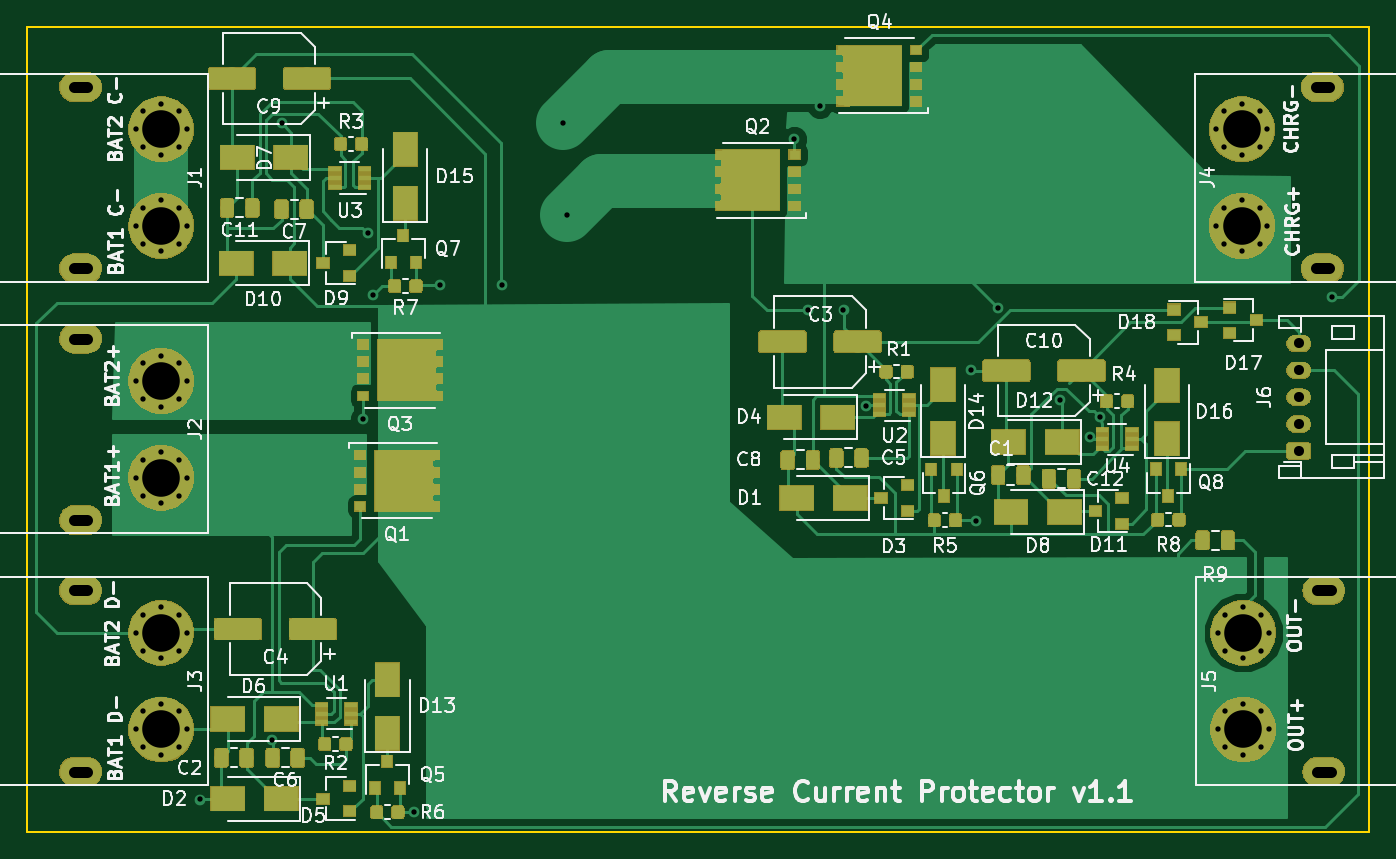
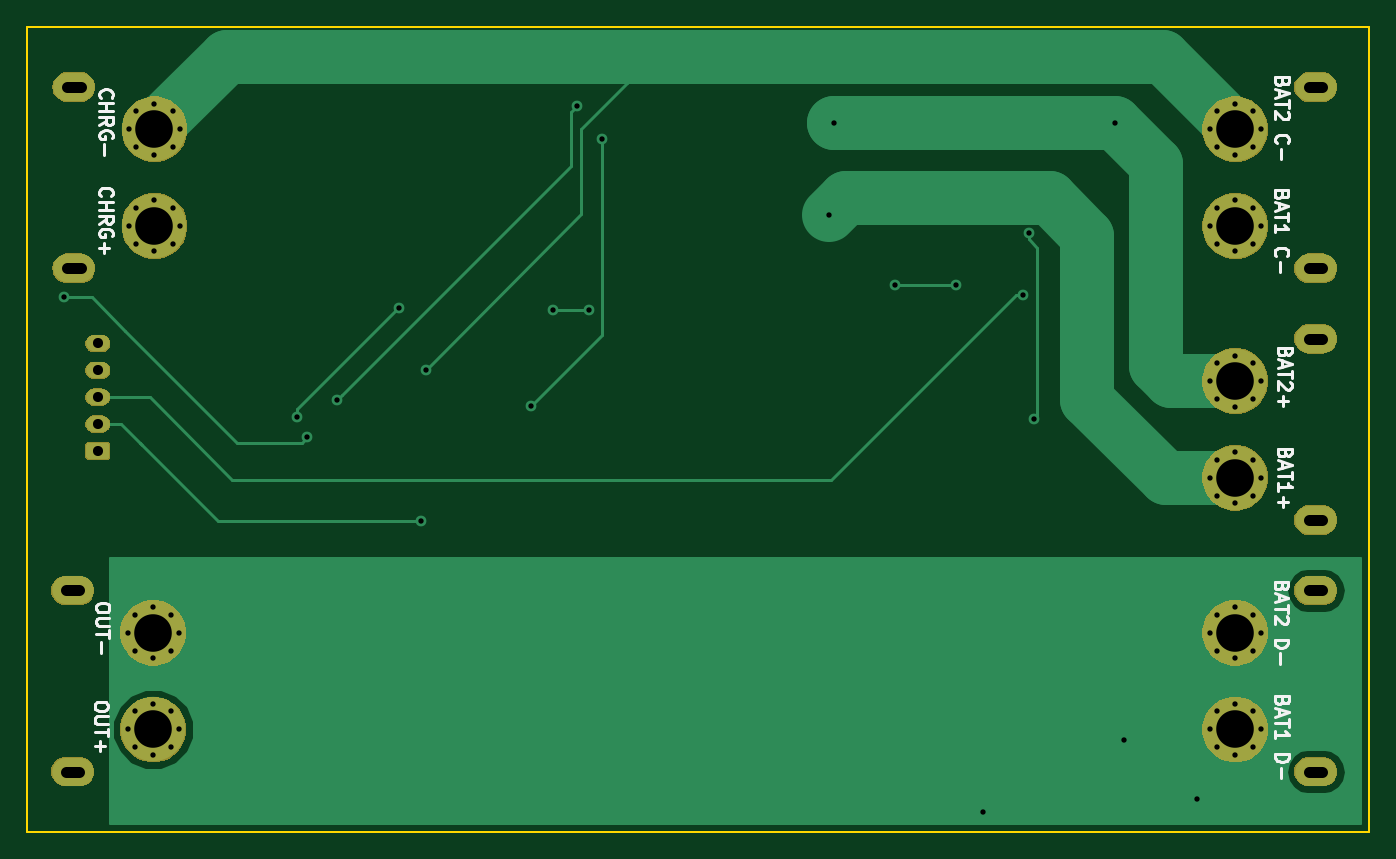
Circuit board: 8 layer files. Board 100.0 x 60.0 mm.
- bottom_copper: ppboard-B.Cu.gbr (14396 bytes)
- bottom_mask: ppboard-B.Mask.gbr (31731 bytes)
- bottom_silk: ppboard-B.SilkS.gbr (12066 bytes)
- outline: ppboard-Edge.Cuts.gbr (674 bytes)
- top_copper: ppboard-F.Cu.gbr (122675 bytes)
- top_mask: ppboard-F.Mask.gbr (93688 bytes)
- top_silk: ppboard-F.SilkS.gbr (73654 bytes)
- drill: ppboard.drl (2416 bytes)

=== bottom_copper: ppboard-B.Cu.gbr (14396 bytes, source omitted) ===
=== bottom_mask: ppboard-B.Mask.gbr (31731 bytes, source omitted) ===
=== bottom_silk: ppboard-B.SilkS.gbr (12066 bytes, source omitted) ===
=== outline: ppboard-Edge.Cuts.gbr ===
G04 #@! TF.GenerationSoftware,KiCad,Pcbnew,5.0.1*
G04 #@! TF.CreationDate,2019-04-07T22:06:23+02:00*
G04 #@! TF.ProjectId,ppboard,7070626F6172642E6B696361645F7063,rev?*
G04 #@! TF.SameCoordinates,Original*
G04 #@! TF.FileFunction,Profile,NP*
%FSLAX46Y46*%
G04 Gerber Fmt 4.6, Leading zero omitted, Abs format (unit mm)*
G04 Created by KiCad (PCBNEW 5.0.1) date Sun Apr  7 22:06:23 2019*
%MOMM*%
%LPD*%
G01*
G04 APERTURE LIST*
%ADD10C,0.150000*%
G04 APERTURE END LIST*
D10*
X92000000Y-95000000D02*
X92000000Y-35000000D01*
X192000000Y-95000000D02*
X92000000Y-95000000D01*
X192000000Y-35000000D02*
X192000000Y-95000000D01*
X92000000Y-35000000D02*
X192000000Y-35000000D01*
M02*

=== top_copper: ppboard-F.Cu.gbr (122675 bytes, source omitted) ===
=== top_mask: ppboard-F.Mask.gbr (93688 bytes, source omitted) ===
=== top_silk: ppboard-F.SilkS.gbr (73654 bytes, source omitted) ===
=== drill: ppboard.drl ===
M48
;DRILL file {KiCad 5.0.1} date Sun Apr  7 22:06:44 2019
;FORMAT={-:-/ absolute / inch / decimal}
FMAT,2
INCH,TZ
T1C0.0157
T2C0.0295
T3C0.0315
T4C0.1102
%
G90
G05
M72
T1
X4.1291Y-3.6445
X4.3416Y-3.4695
X4.3691Y-1.662
X4.6063Y-2.5285
X4.6216Y-1.9844
X4.6366Y-2.1645
X4.7566Y-3.682
X4.8341Y-2.137
X5.0141Y-2.137
X5.1929Y-1.6614
X5.2067Y-1.9311
X5.872Y-1.7077
X5.9116Y-2.2095
X5.9466Y-1.612
X6.0166Y-2.2095
X6.0816Y-2.4911
X6.3891Y-2.3845
X6.4041Y-2.827
X6.4691Y-2.202
X6.6501Y-2.4733
X6.7381Y-2.5827
X6.7675Y-2.5219
X7.4491Y-2.172
X3.9409Y-2.4173
X3.9409Y-2.7008
X3.9628Y-2.3644
X3.9628Y-2.4702
X3.9628Y-2.6479
X3.9628Y-2.7537
X4.0157Y-2.3425
X4.0157Y-2.4921
X4.0157Y-2.626
X4.0157Y-2.7756
X4.0687Y-2.3644
X4.0687Y-2.4702
X4.0687Y-2.6479
X4.0687Y-2.7537
X4.0906Y-2.4173
X4.0906Y-2.7008
X7.1142Y-3.1555
X7.1142Y-3.439
X7.1361Y-3.1026
X7.1361Y-3.2084
X7.1361Y-3.3861
X7.1361Y-3.4919
X7.189Y-3.0807
X7.189Y-3.2303
X7.189Y-3.3642
X7.189Y-3.5138
X7.2419Y-3.1026
X7.2419Y-3.2084
X7.2419Y-3.3861
X7.2419Y-3.4919
X7.2638Y-3.1555
X7.2638Y-3.439
X7.1102Y-1.6791
X7.1102Y-1.9626
X7.1321Y-1.6262
X7.1321Y-1.732
X7.1321Y-1.9097
X7.1321Y-2.0155
X7.185Y-1.6043
X7.185Y-1.7539
X7.185Y-1.8878
X7.185Y-2.0374
X7.238Y-1.6262
X7.238Y-1.732
X7.238Y-1.9097
X7.238Y-2.0155
X7.2598Y-1.6791
X7.2598Y-1.9626
X3.9409Y-1.6791
X3.9409Y-1.9626
X3.9628Y-1.6262
X3.9628Y-1.732
X3.9628Y-1.9097
X3.9628Y-2.0155
X4.0157Y-1.6043
X4.0157Y-1.7539
X4.0157Y-1.8878
X4.0157Y-2.0374
X4.0687Y-1.6262
X4.0687Y-1.732
X4.0687Y-1.9097
X4.0687Y-2.0155
X4.0906Y-1.6791
X4.0906Y-1.9626
X3.9409Y-3.1555
X3.9409Y-3.439
X3.9628Y-3.1026
X3.9628Y-3.2084
X3.9628Y-3.3861
X3.9628Y-3.4919
X4.0157Y-3.0807
X4.0157Y-3.2303
X4.0157Y-3.3642
X4.0157Y-3.5138
X4.0687Y-3.1026
X4.0687Y-3.2084
X4.0687Y-3.3861
X4.0687Y-3.4919
X4.0906Y-3.1555
X4.0906Y-3.439
T2
X7.3514Y-2.3071
X7.3514Y-2.3858
X7.3514Y-2.4646
X7.3514Y-2.5433
X7.3514Y-2.622
T4
X4.0157Y-1.6791
X4.0157Y-1.9626
X4.0157Y-3.1555
X4.0157Y-3.439
X4.0157Y-2.4173
X4.0157Y-2.7008
X7.189Y-3.1555
X7.189Y-3.439
X7.185Y-1.6791
X7.185Y-1.9626
T3
X3.7598Y-2.2933G85X3.7992Y-2.2933
G05
X3.7598Y-2.8248G85X3.7992Y-2.8248
G05
X7.4449Y-3.0315G85X7.4055Y-3.0315
G05
X7.4449Y-3.563G85X7.4055Y-3.563
G05
X7.4409Y-1.5551G85X7.4016Y-1.5551
G05
X7.4409Y-2.0866G85X7.4016Y-2.0866
G05
X3.7598Y-1.5551G85X3.7992Y-1.5551
G05
X3.7598Y-2.0866G85X3.7992Y-2.0866
G05
X3.7598Y-3.0315G85X3.7992Y-3.0315
G05
X3.7598Y-3.563G85X3.7992Y-3.563
G05
T0
M30

